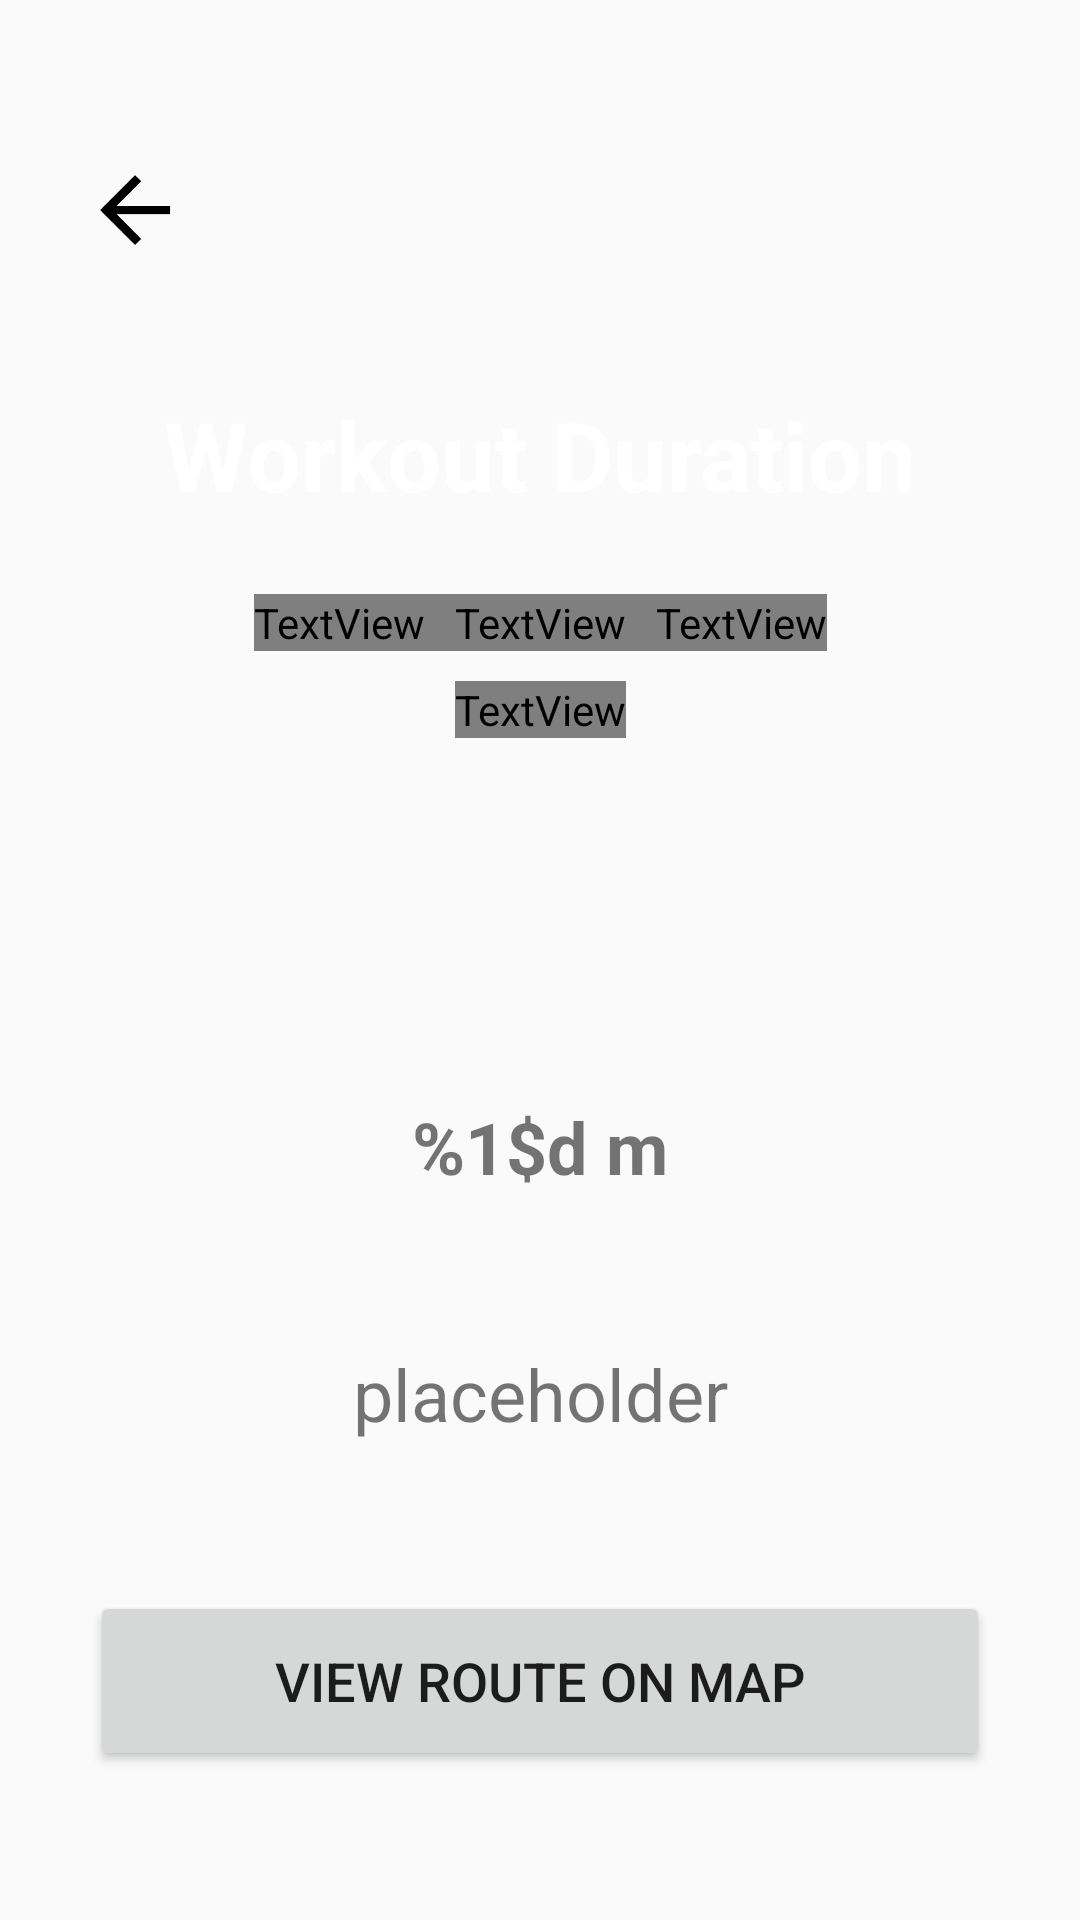

Reconstruct the res/layout file that produces this screen, plus the resources it refers to.
<!-- AndroidManifest.xml: application theme Theme.JustRun -->
<!-- res/layout/activity_workout_details.xml -->
<?xml version="1.0" encoding="utf-8"?>
<androidx.constraintlayout.widget.ConstraintLayout xmlns:android="http://schemas.android.com/apk/res/android"
    xmlns:app="http://schemas.android.com/apk/res-auto"
    xmlns:tools="http://schemas.android.com/tools"
    android:layout_width="match_parent"
    android:layout_height="match_parent"
    tools:context=".activities.WorkoutDetailsActivity">

    <ImageButton
        android:id="@+id/button_back_workout"
        android:layout_width="@dimen/toolbar_generic_size"
        android:layout_height="@dimen/toolbar_generic_size"
        android:layout_marginStart="@dimen/toolbar_horizontal_margin"
        android:layout_marginTop="@dimen/toolbar_vertical_margin"
        android:background="@drawable/layout_bg"
        android:backgroundTint="@color/navigation_bg"
        android:contentDescription="@string/back_arrow"
        app:layout_constraintStart_toStartOf="parent"
        app:layout_constraintTop_toTopOf="parent"
        app:srcCompat="@drawable/ic_arrow_back" />

    <androidx.constraintlayout.widget.ConstraintLayout
        android:id="@+id/constraintLayout"
        android:layout_width="wrap_content"
        android:layout_height="wrap_content"
        android:layout_margin="@dimen/margin_fat"
        android:background="@drawable/layout_bg"
        android:backgroundTint="@android:color/holo_blue_dark"
        android:padding="@dimen/padding_medium"
        app:layout_constraintEnd_toEndOf="parent"
        app:layout_constraintStart_toStartOf="parent"
        app:layout_constraintTop_toBottomOf="@+id/button_back_workout">

        <LinearLayout
            android:id="@+id/linearLayout"
            android:layout_width="wrap_content"
            android:layout_height="wrap_content"
            android:layout_marginTop="15dp"
            android:gravity="center_vertical"
            android:orientation="horizontal"
            android:paddingTop="10dp"
            android:paddingBottom="10dp"
            app:layout_constraintEnd_toEndOf="parent"
            app:layout_constraintStart_toStartOf="parent"
            app:layout_constraintTop_toBottomOf="@id/tv_title_duration">

            <TextView
                android:id="@+id/tv_workout_start"
                android:layout_width="wrap_content"
                android:layout_height="wrap_content"
                android:paddingEnd="@dimen/padding_medium"
                android:text="@string/placeholder"
                android:textColor="@color/textAlt"
                android:textSize="@dimen/overlay_text_whoa" />

            <TextView
                android:id="@+id/to"
                android:layout_width="wrap_content"
                android:layout_height="wrap_content"
                android:text="@string/until"
                android:textColor="@color/textAlt"
                android:textSize="@dimen/overlay_text_large"
                android:textStyle="italic" />

            <TextView
                android:id="@+id/tv_workout_end"
                android:layout_width="wrap_content"
                android:layout_height="wrap_content"
                android:paddingStart="@dimen/padding_medium"
                android:text="@string/placeholder"
                android:textColor="@color/textAlt"
                android:textSize="@dimen/overlay_text_whoa" />

        </LinearLayout>

        <TextView
            android:id="@+id/tv_duration"
            android:layout_width="wrap_content"
            android:layout_height="wrap_content"
            android:layout_marginBottom="@dimen/padding_medium"
            android:text="@string/placeholder"
            android:textColor="@color/textAlt"
            android:textSize="@dimen/overlay_text_large"
            app:layout_constraintBottom_toBottomOf="parent"
            app:layout_constraintEnd_toEndOf="parent"
            app:layout_constraintStart_toStartOf="parent"
            app:layout_constraintTop_toBottomOf="@+id/linearLayout" />

        <TextView
            android:id="@+id/tv_title_duration"
            android:layout_width="wrap_content"
            android:layout_height="wrap_content"
            android:layout_marginTop="@dimen/padding_medium"
            android:text="@string/workout_duration"
            android:textColor="#FFFFFF"
            android:textSize="@dimen/overlay_text_wtf"
            android:textStyle="bold"
            app:layout_constraintEnd_toEndOf="parent"
            app:layout_constraintStart_toStartOf="parent"
            app:layout_constraintTop_toTopOf="parent" />

    </androidx.constraintlayout.widget.ConstraintLayout>

    <TextView
        android:id="@+id/tv_distance"
        android:layout_width="wrap_content"
        android:layout_height="wrap_content"
        android:layout_marginTop="@dimen/margin_oprah"
        android:text="@string/distance_value_m"
        android:textSize="@dimen/overlay_text_whoa"
        android:textStyle="bold"
        app:layout_constraintEnd_toEndOf="parent"
        app:layout_constraintStart_toStartOf="parent"
        app:layout_constraintTop_toBottomOf="@+id/constraintLayout" />

    <TextView
        android:id="@+id/tv_steps"
        android:layout_width="wrap_content"
        android:layout_height="wrap_content"
        android:layout_marginTop="@dimen/toolbar_vertical_margin"
        android:text="@string/placeholder"
        android:textSize="24sp"
        app:layout_constraintEnd_toEndOf="parent"
        app:layout_constraintStart_toStartOf="parent"
        app:layout_constraintTop_toBottomOf="@+id/tv_distance" />

    <Button
        android:id="@+id/btn_map_activity"
        android:layout_width="@dimen/button_large_width"
        android:layout_height="@dimen/button_large_height"
        android:text="@string/view_route_on_map"
        android:textSize="@dimen/overlay_text_large"
        app:layout_constraintBottom_toBottomOf="parent"
        app:layout_constraintEnd_toEndOf="parent"
        app:layout_constraintStart_toStartOf="parent"
        app:layout_constraintTop_toBottomOf="@+id/tv_steps" />

</androidx.constraintlayout.widget.ConstraintLayout>
<!-- resources referenced by this layout -->
<resources>
  <color name="navigation_bg">#E1E1E1</color>
  <color name="textAlt">#ECE5E5</color>
  <dimen name="button_large_height">60dp</dimen>
  <dimen name="button_large_width">300dp</dimen>
  <dimen name="margin_fat">20dp</dimen>
  <dimen name="margin_oprah">100dp</dimen>
  <dimen name="overlay_text_large">18sp</dimen>
  <dimen name="overlay_text_whoa">24sp</dimen>
  <dimen name="overlay_text_wtf">32sp</dimen>
  <dimen name="padding_medium">10dp</dimen>
  <dimen name="toolbar_generic_size">40dp</dimen>
  <dimen name="toolbar_horizontal_margin">25dp</dimen>
  <dimen name="toolbar_vertical_margin">50dp</dimen>
  <!-- drawable ic_arrow_back: png bitmap (drawable-hdpi, 465 bytes) -->
  <string name="back_arrow">back arrow</string>
  <string name="distance_value_m">%1$d m</string>
  <string name="placeholder">placeholder</string>
  <string name="until">to</string>
  <string name="view_route_on_map">View route on map</string>
  <string name="workout_duration">Workout Duration</string>
  <style name="Theme.JustRun" parent="Theme.AppCompat.Light.DarkActionBar">
          <item name="windowActionBar">false</item>
          <item name="windowNoTitle">true</item>
          <item name="android:windowFullscreen">true</item>
          
          <item name="colorPrimary">@color/purple_500</item>
          <item name="colorPrimaryVariant">@color/purple_700</item>
          <item name="colorOnPrimary">@color/textBg</item>
          
          <item name="colorSecondary">@color/teal_200</item>
          <item name="colorSecondaryVariant">@color/teal_700</item>
          <item name="colorOnSecondary">@color/text</item>
          
          <item name="android:statusBarColor" tools:targetApi="l">?attr/colorPrimaryVariant</item>
          
          <item name="preferenceTheme">@style/PreferenceThemeOverlay</item>
  
      </style>
  <color name="purple_500">#FF6200EE</color>
  <color name="purple_700">#FF3700B3</color>
  <color name="textBg">#353535</color>
  <color name="teal_200">#FF03DAC5</color>
  <color name="teal_700">#FF018786</color>
  <color name="text">#F1F1F1</color>
</resources>
